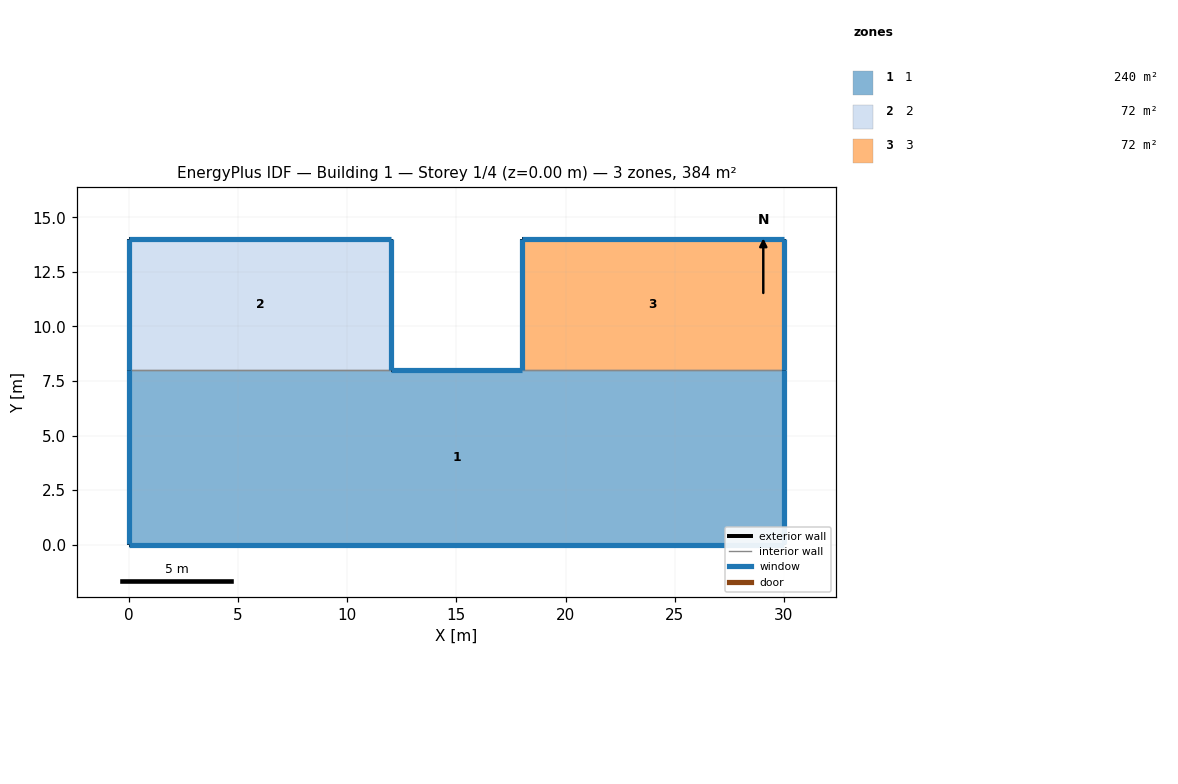
=== STOREY PLAN SPEC (per zone: floor XY polygon, exterior-wall plan segments, windows/doors) ===
zone 1: 1  (240.0 m²)
  floor: (0.00, 0.00) (30.00, 0.00) (30.00, 8.00) (0.00, 8.00)
  exterior wall: (30.00, 0.00) – (0.00, 0.00)  [30.0 m]
    window: (0.01, 0.00) – (29.99, 0.00)  [52.2 m²]
  exterior wall: (0.00, 0.00) – (0.00, 8.00)  [8.0 m]
    window: (0.00, 7.99) – (0.00, 0.01)  [8.4 m²]
  exterior wall: (12.00, 8.00) – (18.00, 8.00)  [6.0 m]
    window: (17.99, 8.00) – (12.01, 8.00)  [6.3 m²]
  exterior wall: (30.00, 8.00) – (30.00, 0.00)  [8.0 m]
    window: (30.00, 0.01) – (30.00, 7.99)  [8.4 m²]
  interior walls: 2
zone 2: 2  (72.0 m²)
  floor: (0.00, 8.00) (12.00, 8.00) (12.00, 14.00) (0.00, 14.00)
  exterior wall: (0.00, 8.00) – (0.00, 14.00)  [6.0 m]
    window: (0.00, 13.99) – (0.00, 8.01)  [6.3 m²]
  exterior wall: (0.00, 14.00) – (12.00, 14.00)  [12.0 m]
    window: (11.99, 14.00) – (0.01, 14.00)  [12.6 m²]
  exterior wall: (12.00, 14.00) – (12.00, 8.00)  [6.0 m]
    window: (12.00, 8.01) – (12.00, 13.99)  [6.3 m²]
  interior walls: 1
zone 3: 3  (72.0 m²)
  floor: (18.00, 8.00) (30.00, 8.00) (30.00, 14.00) (18.00, 14.00)
  exterior wall: (30.00, 14.00) – (30.00, 8.00)  [6.0 m]
    window: (30.00, 8.01) – (30.00, 13.99)  [6.3 m²]
  exterior wall: (18.00, 8.00) – (18.00, 14.00)  [6.0 m]
    window: (18.00, 13.99) – (18.00, 8.01)  [6.3 m²]
  exterior wall: (18.00, 14.00) – (30.00, 14.00)  [12.0 m]
    window: (29.99, 14.00) – (18.01, 14.00)  [12.6 m²]
  interior walls: 1

=== DERIVED (storey summary) ===
Building: Building 1
Storey: 1 of 4  (floor level z = 0.00 m)
Storey gross floor area: 384.0 m²
Zones on this storey: 3
  - 1: floor 240.0 m²; exterior wall 52.0 m (182.0 m²); 4 window(s) 75.2 m²; WWR 41.3%
  - 2: floor 72.0 m²; exterior wall 24.0 m (84.0 m²); 3 window(s) 25.1 m²; WWR 29.9%
  - 3: floor 72.0 m²; exterior wall 24.0 m (84.0 m²); 3 window(s) 25.1 m²; WWR 29.9%
Zone adjacency (shared interzone walls):
  - 1 ↔ 2
  - 1 ↔ 3